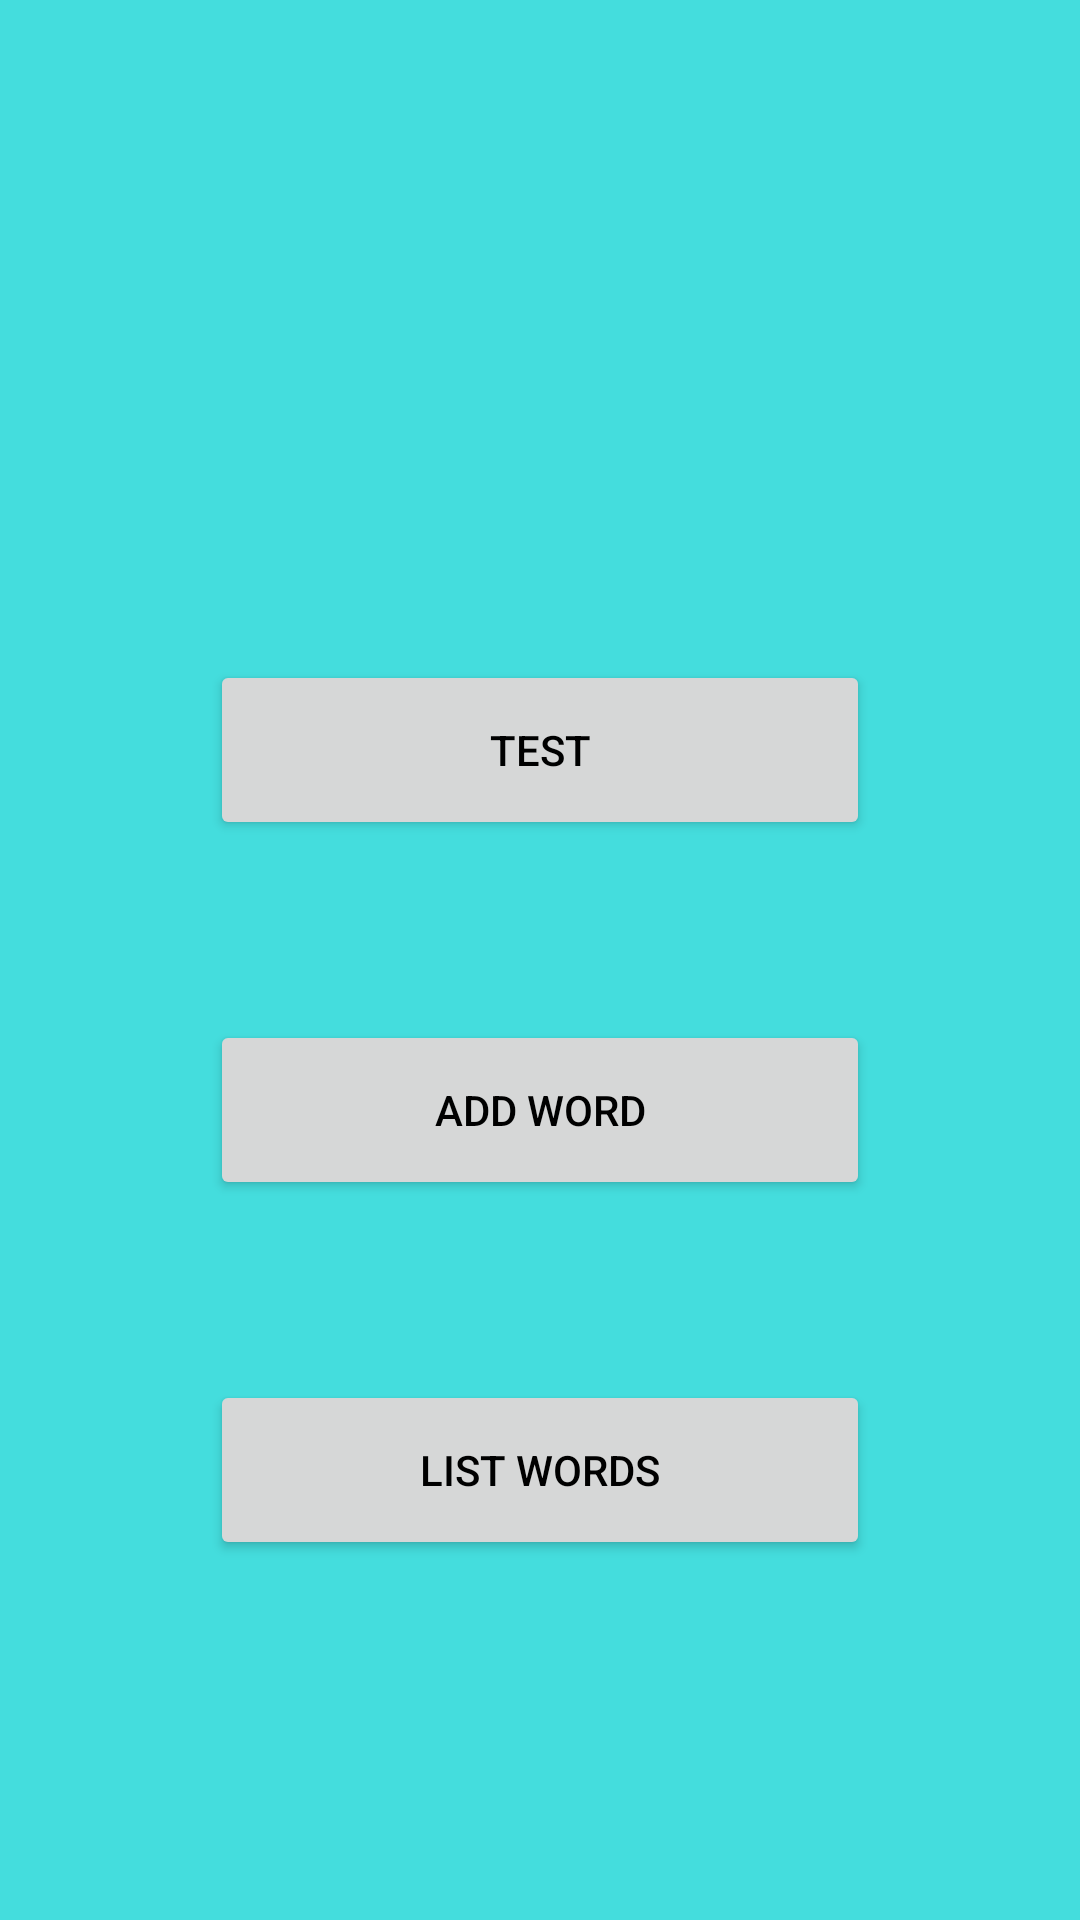

The Android layout XML behind this screen, and the referenced resources:
<!-- AndroidManifest.xml: application theme Theme.Smart_Vocabulary -->
<!-- res/layout/activity_main.xml -->
<?xml version="1.0" encoding="utf-8"?>
<androidx.constraintlayout.widget.ConstraintLayout xmlns:android="http://schemas.android.com/apk/res/android"
    xmlns:app="http://schemas.android.com/apk/res-auto"
    xmlns:tools="http://schemas.android.com/tools"
    android:id="@+id/testButton"
    android:layout_width="match_parent"
    android:layout_height="match_parent"
    android:background="@color/blue"
    tools:context=".MainActivity">

    <Button
        android:id="@+id/testBtn"
        android:layout_width="220dp"
        android:layout_height="60dp"
        android:layout_marginStart="96dp"
        android:layout_marginTop="220dp"
        android:layout_marginEnd="96dp"
        android:onClick="goToTestActivity"
        android:text="@string/test_button"
        android:textColor="@color/black"
        app:layout_constraintEnd_toEndOf="parent"
        app:layout_constraintStart_toStartOf="parent"
        app:layout_constraintTop_toTopOf="parent" />

    <Button
        android:id="@+id/addWordBtn"
        android:layout_width="220dp"
        android:layout_height="60dp"
        android:layout_marginStart="95dp"
        android:layout_marginTop="60dp"
        android:layout_marginEnd="95dp"
        android:onClick="goToAddWordActivity"
        android:text="@string/addWord"
        android:textColor="@color/black"
        app:layout_constraintEnd_toEndOf="parent"
        app:layout_constraintStart_toStartOf="parent"
        app:layout_constraintTop_toBottomOf="@+id/testBtn" />

    <Button
        android:id="@+id/listWordsBtn"
        android:layout_width="220dp"
        android:layout_height="60dp"
        android:layout_marginStart="95dp"
        android:layout_marginTop="60dp"
        android:layout_marginEnd="95dp"
        android:onClick="goToWordsListActivity"
        android:text="@string/listWords_button"
        android:textColor="@color/black"
        app:layout_constraintEnd_toEndOf="parent"
        app:layout_constraintStart_toStartOf="parent"
        app:layout_constraintTop_toBottomOf="@+id/addWordBtn" />

</androidx.constraintlayout.widget.ConstraintLayout>
<!-- resources referenced by this layout -->
<resources>
  <color name="black">#FF000000</color>
  <color name="blue">#44DDDD</color>
  <string name="addWord">Add Word</string>
  <string name="listWords_button">List Words</string>
  <string name="test_button">Test</string>
  <style name="Theme.Smart_Vocabulary" parent="Theme.MaterialComponents.DayNight.DarkActionBar">
          
          <item name="colorPrimary">@color/purple_500</item>
          <item name="colorPrimaryVariant">@color/purple_700</item>
          <item name="colorOnPrimary">@color/white</item>
          
          <item name="colorSecondary">@color/teal_200</item>
          <item name="colorSecondaryVariant">@color/teal_700</item>
          <item name="colorOnSecondary">@color/black</item>
          
          <item name="android:statusBarColor" tools:targetApi="l">?attr/colorPrimaryVariant</item>
          
      </style>
  <color name="purple_500">#FF6200EE</color>
  <color name="purple_700">#FF3700B3</color>
  <color name="white">#FFFFFFFF</color>
  <color name="teal_200">#FF03DAC5</color>
  <color name="teal_700">#FF018786</color>
</resources>
